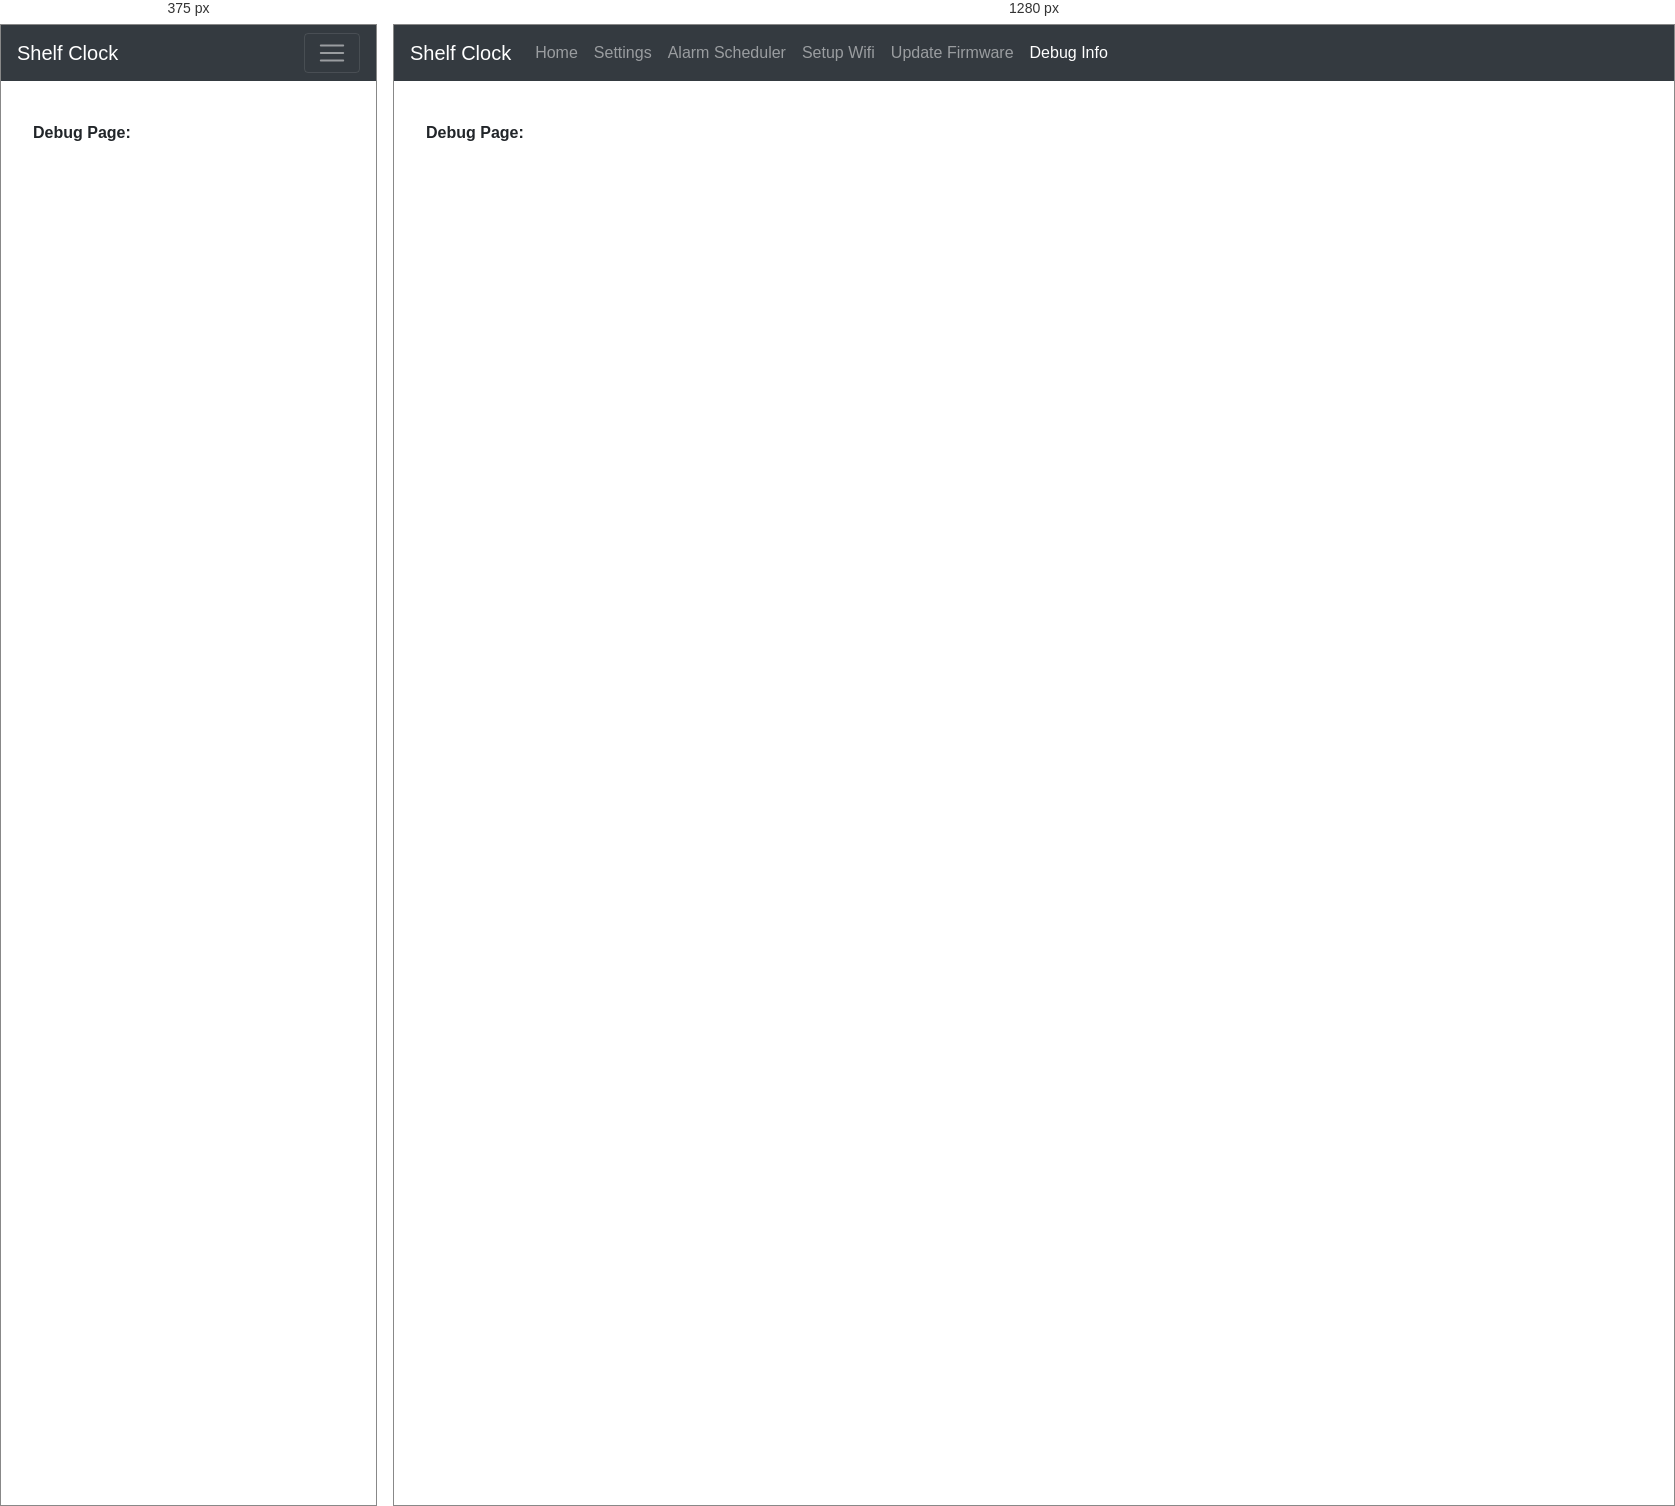
Rendered at 375 px and 1280 px, left to right.

<!-- file: debug.html -->
<!doctype html>
<html lang="en">
<head>
  <meta charset="utf-8">
  <meta name="viewport" content="width=device-width, initial-scale=1, shrink-to-fit=no">
  <link rel="stylesheet" href="css/main.css">
  <script type="text/javascript" src="js/main.js"></script>	
  <title>Shelf Clock</title>
</head>
<body class="debug">
  <nav>
    <a href="./index.html">Shelf Clock</a>
    <button title="Expand Navigation">
      <span></span>
    </button>
    <div>
      <ul>
        <li><a href="./index.html">Home</a></li>
        <li><a href="./settings.html">Settings</a></li>
        <li><a href="./scheduler.html">Alarm Scheduler</a></li>
        <li><a href="./_ac">Setup Wifi</a></li>
        <li><a href="./update">Update Firmware</a></li>
        <li><a href="./denotbug.html" class="active">Debug Info</a></li>
      </ul>
    </div>   
  </nav>
  <section>
    <h2>Debug Page:</h2>
    <table class="debug-items"></div>
  </section>
</body>

/* @media block from css/main.css */
@media screen and (min-width: 767px) {
    nav {
        justify-content: flex-start;
    }

    nav button {
        display: none;
    }
    nav div {
        flex-basis: unset;
    }

    nav div a {
        padding-right: .5rem;
        padding-left: .5rem;
    }

    nav div ul {
        flex-direction: row;
    }
}